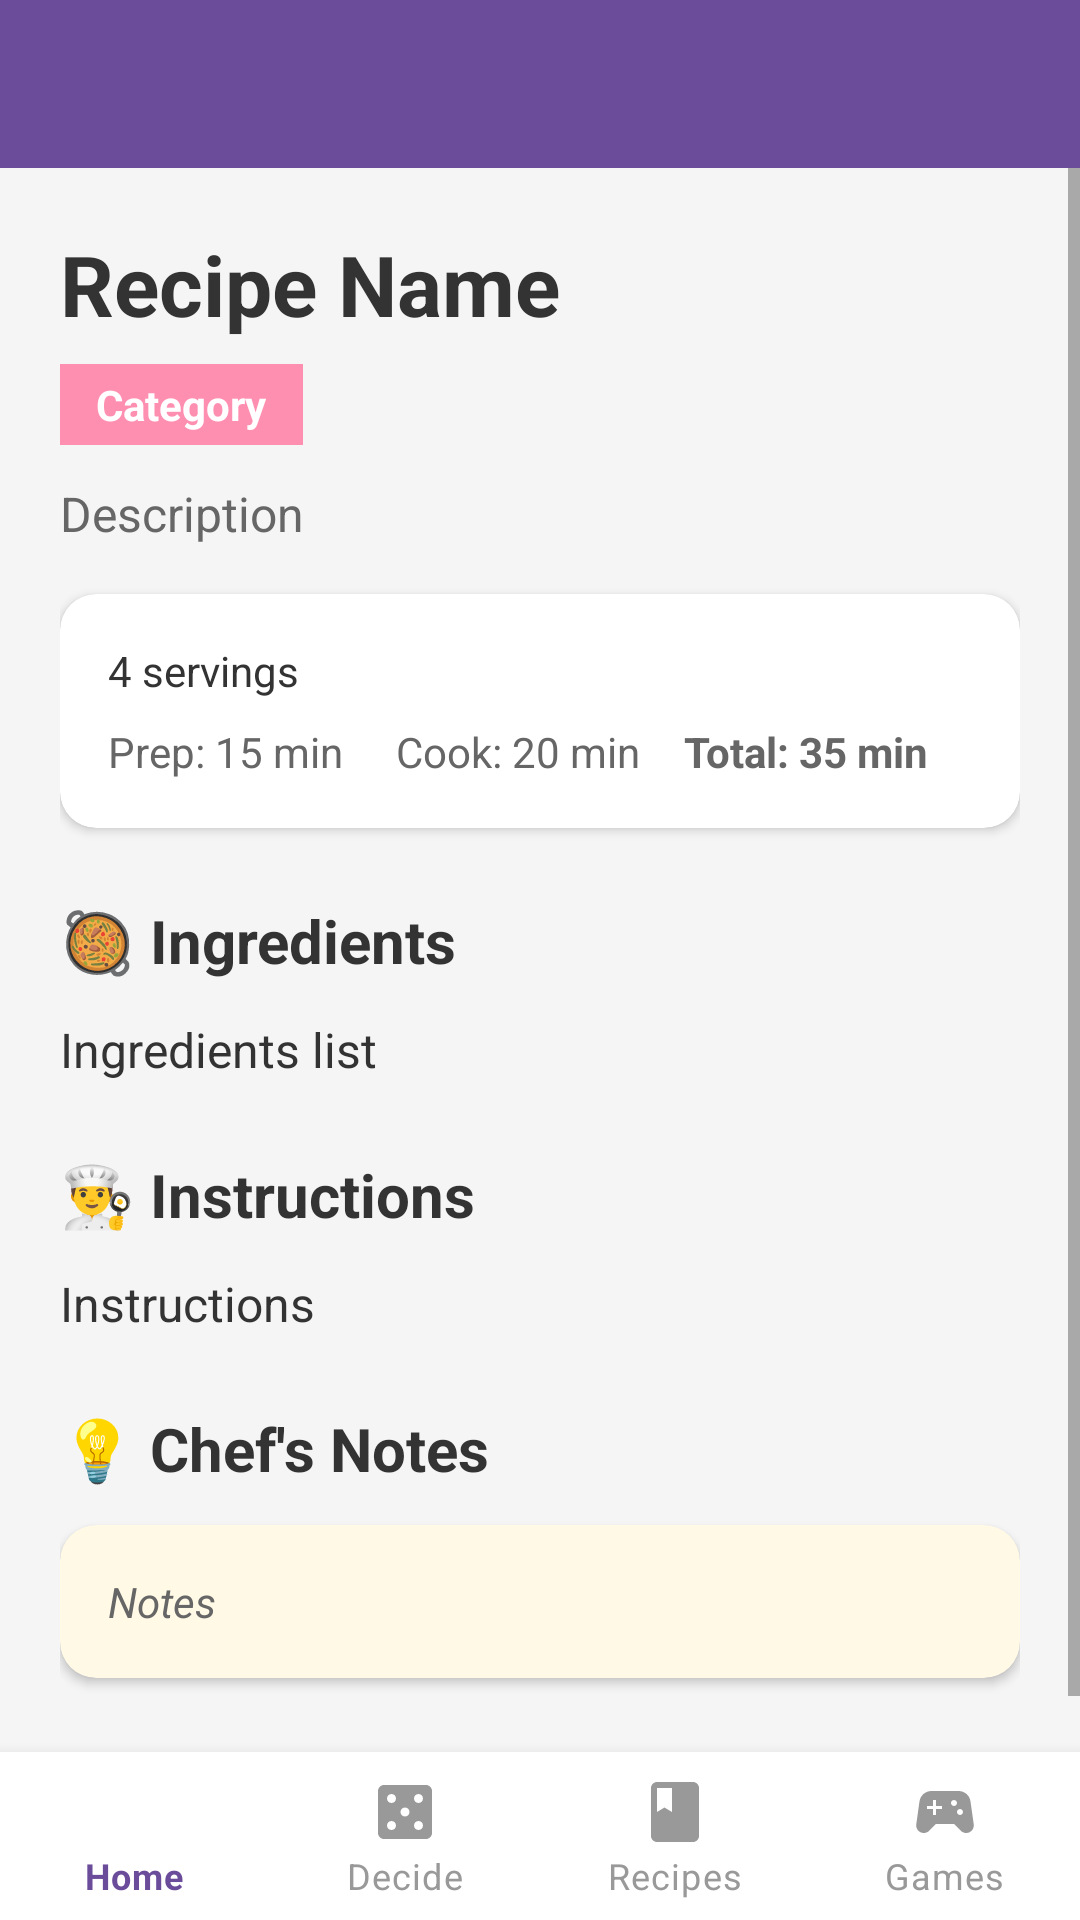

Write the Android layout XML for this screen, with the resource values it uses.
<!-- AndroidManifest.xml: application theme Theme.DateNightApp -->
<!-- res/layout/activity_recipe_detail.xml -->
<?xml version="1.0" encoding="utf-8"?>
<RelativeLayout xmlns:android="http://schemas.android.com/apk/res/android"
    xmlns:app="http://schemas.android.com/apk/res-auto"
    android:layout_width="match_parent"
    android:layout_height="match_parent"
    android:background="#FFF5F5F5"
    android:fitsSystemWindows="true">

    
    <com.google.android.material.appbar.AppBarLayout
        android:id="@+id/appBarLayout"
        android:layout_width="match_parent"
        android:layout_height="wrap_content"
        android:layout_alignParentTop="true"
        android:fitsSystemWindows="true">

        <androidx.appcompat.widget.Toolbar
            android:id="@+id/toolbar"
            android:layout_width="match_parent"
            android:layout_height="?attr/actionBarSize"
            android:background="#6B4C9A"
            app:titleTextColor="#FFFFFF" />
    </com.google.android.material.appbar.AppBarLayout>

    
    <ScrollView
        android:layout_width="match_parent"
        android:layout_height="match_parent"
        android:layout_below="@id/appBarLayout"
        android:layout_above="@id/bottomNavigation"
        android:fillViewport="true">

        <LinearLayout
            android:layout_width="match_parent"
            android:layout_height="wrap_content"
            android:orientation="vertical"
            android:padding="20dp">

            
            <TextView
                android:id="@+id/recipeName"
                android:layout_width="wrap_content"
                android:layout_height="wrap_content"
                android:text="Recipe Name"
                android:textSize="28sp"
                android:textStyle="bold"
                android:textColor="#333333"
                android:layout_marginBottom="8dp" />

            
            <TextView
                android:id="@+id/recipeCategory"
                android:layout_width="wrap_content"
                android:layout_height="wrap_content"
                android:text="Category"
                android:textSize="14sp"
                android:textStyle="bold"
                android:textColor="#FFFFFF"
                android:background="#FF8FB1"
                android:paddingLeft="12dp"
                android:paddingRight="12dp"
                android:paddingTop="4dp"
                android:paddingBottom="4dp"
                android:layout_marginBottom="12dp" />

            
            <TextView
                android:id="@+id/recipeDescription"
                android:layout_width="wrap_content"
                android:layout_height="wrap_content"
                android:text="Description"
                android:textSize="16sp"
                android:textColor="#666666"
                android:layout_marginBottom="16dp" />

            
            <androidx.cardview.widget.CardView
                android:layout_width="match_parent"
                android:layout_height="wrap_content"
                app:cardCornerRadius="12dp"
                app:cardElevation="2dp"
                android:layout_marginBottom="24dp">

                <LinearLayout
                    android:layout_width="match_parent"
                    android:layout_height="wrap_content"
                    android:orientation="vertical"
                    android:padding="16dp">

                    
                    <TextView
                        android:id="@+id/recipeServings"
                        android:layout_width="wrap_content"
                        android:layout_height="wrap_content"
                        android:text="4 servings"
                        android:textSize="14sp"
                        android:textColor="#333333"
                        android:drawablePadding="8dp"
                        android:layout_marginBottom="8dp" />

                    
                    <LinearLayout
                        android:layout_width="match_parent"
                        android:layout_height="wrap_content"
                        android:orientation="horizontal">

                        
                        <TextView
                            android:id="@+id/recipePrepTime"
                            android:layout_width="0dp"
                            android:layout_height="wrap_content"
                            android:layout_weight="1"
                            android:text="Prep: 15 min"
                            android:textSize="14sp"
                            android:textColor="#666666" />

                        
                        <TextView
                            android:id="@+id/recipeCookTime"
                            android:layout_width="0dp"
                            android:layout_height="wrap_content"
                            android:layout_weight="1"
                            android:text="Cook: 20 min"
                            android:textSize="14sp"
                            android:textColor="#666666" />

                        
                        <TextView
                            android:id="@+id/recipeTotalTime"
                            android:layout_width="0dp"
                            android:layout_height="wrap_content"
                            android:layout_weight="1"
                            android:text="Total: 35 min"
                            android:textSize="14sp"
                            android:textColor="#666666"
                            android:textStyle="bold" />

                    </LinearLayout>

                </LinearLayout>

            </androidx.cardview.widget.CardView>

            
            <TextView
                android:layout_width="wrap_content"
                android:layout_height="wrap_content"
                android:text="🥘 Ingredients"
                android:textSize="20sp"
                android:textStyle="bold"
                android:textColor="#333333"
                android:layout_marginBottom="12dp" />

            <TextView
                android:id="@+id/recipeIngredients"
                android:layout_width="wrap_content"
                android:layout_height="wrap_content"
                android:text="Ingredients list"
                android:textSize="16sp"
                android:textColor="#333333"
                android:lineSpacingExtra="4dp"
                android:layout_marginBottom="24dp" />

            
            <TextView
                android:layout_width="wrap_content"
                android:layout_height="wrap_content"
                android:text="👨‍🍳 Instructions"
                android:textSize="20sp"
                android:textStyle="bold"
                android:textColor="#333333"
                android:layout_marginBottom="12dp" />

            <TextView
                android:id="@+id/recipeInstructions"
                android:layout_width="wrap_content"
                android:layout_height="wrap_content"
                android:text="Instructions"
                android:textSize="16sp"
                android:textColor="#333333"
                android:lineSpacingExtra="4dp"
                android:layout_marginBottom="24dp" />

            
            <TextView
                android:layout_width="wrap_content"
                android:layout_height="wrap_content"
                android:text="💡 Chef's Notes"
                android:textSize="20sp"
                android:textStyle="bold"
                android:textColor="#333333"
                android:layout_marginBottom="12dp" />

            <androidx.cardview.widget.CardView
                android:layout_width="match_parent"
                android:layout_height="wrap_content"
                app:cardCornerRadius="12dp"
                app:cardElevation="2dp"
                app:cardBackgroundColor="#FFF9E6"
                android:layout_marginBottom="24dp">

                <TextView
                    android:id="@+id/recipeNotes"
                    android:layout_width="wrap_content"
                    android:layout_height="wrap_content"
                    android:text="Notes"
                    android:textSize="14sp"
                    android:textColor="#666666"
                    android:textStyle="italic"
                    android:padding="16dp" />

            </androidx.cardview.widget.CardView>

        </LinearLayout>

    </ScrollView>

    
    <com.google.android.material.bottomnavigation.BottomNavigationView
        android:id="@+id/bottomNavigation"
        android:layout_width="match_parent"
        android:layout_height="wrap_content"
        android:layout_alignParentBottom="true"
        android:background="@android:color/white"
        android:elevation="8dp"
        app:menu="@menu/bottom_nav_menu"
        app:itemIconTint="@color/bottom_nav_colors"
        app:itemTextColor="@color/bottom_nav_colors"
        app:itemRippleColor="@android:color/transparent"
        app:labelVisibilityMode="labeled"
        app:itemBackground="@null" />

</RelativeLayout>
<!-- resources referenced by this layout -->
<resources>
  <style name="Theme.DateNightApp" parent="Theme.MaterialComponents.DayNight.NoActionBar">
          
          <item name="colorPrimary">#6B4C9A</item>
          <item name="colorPrimaryVariant">#4A3470</item>
          <item name="colorOnPrimary">#FFFFFF</item>
  
          
          <item name="colorSecondary">#FF6B9D</item>
          <item name="colorSecondaryVariant">#E55A8A</item>
          <item name="colorOnSecondary">#FFFFFF</item>
  
          <item name="android:colorBackground">#FFF5F5F5</item>
          <item name="colorSurface">#FFFFFF</item>
          <item name="colorOnSurface">#1A1A1A</item>
  
          
          <item name="android:statusBarColor">#4A3470</item>
      </style>
</resources>
